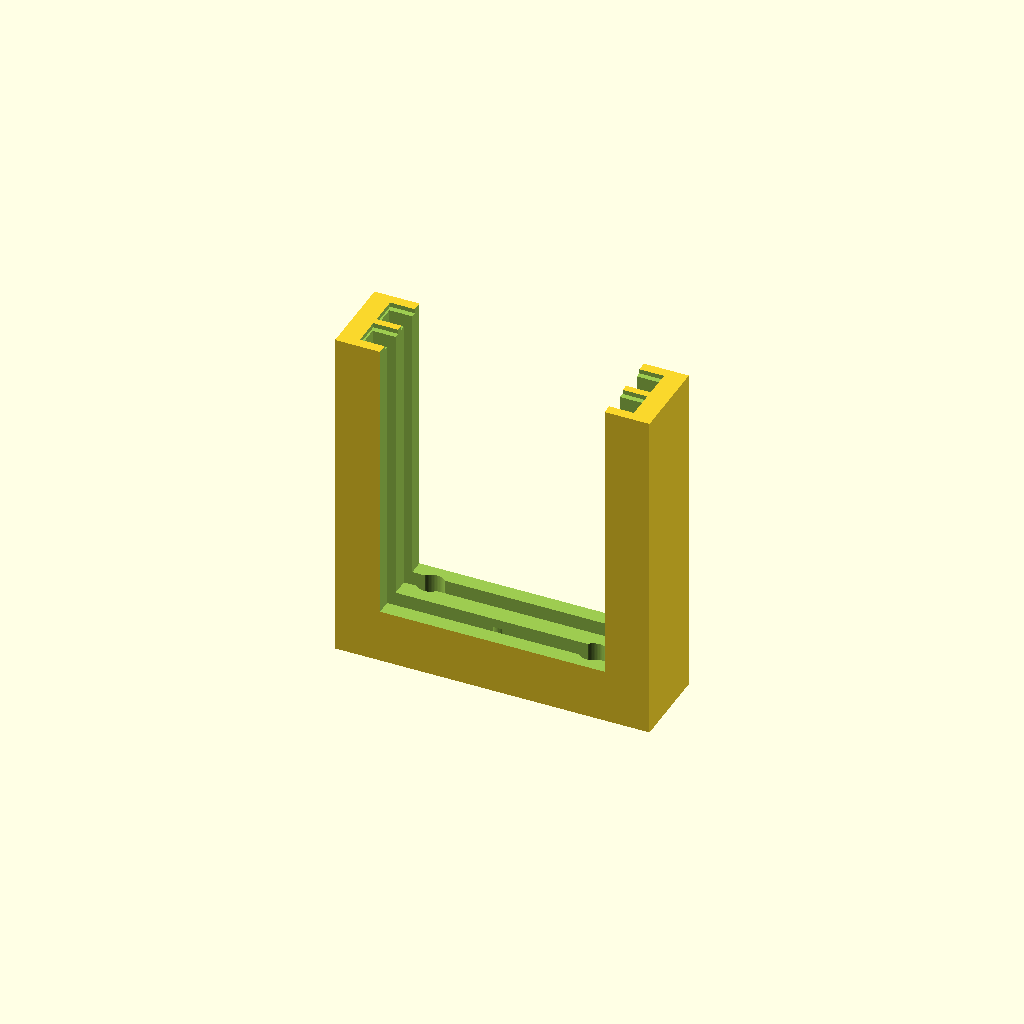
Cell 1 — every parameter at its default value.
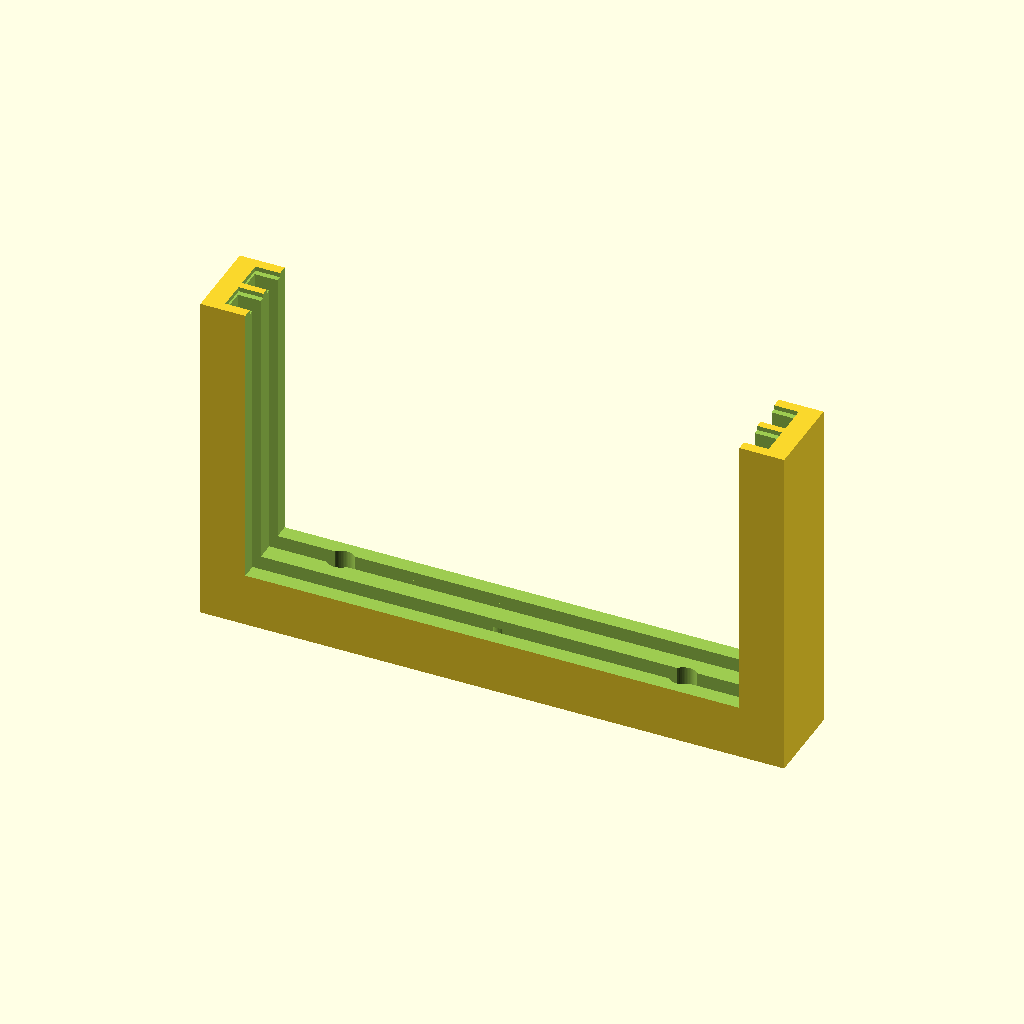
Cell 2: the same model with plate_width = 60.
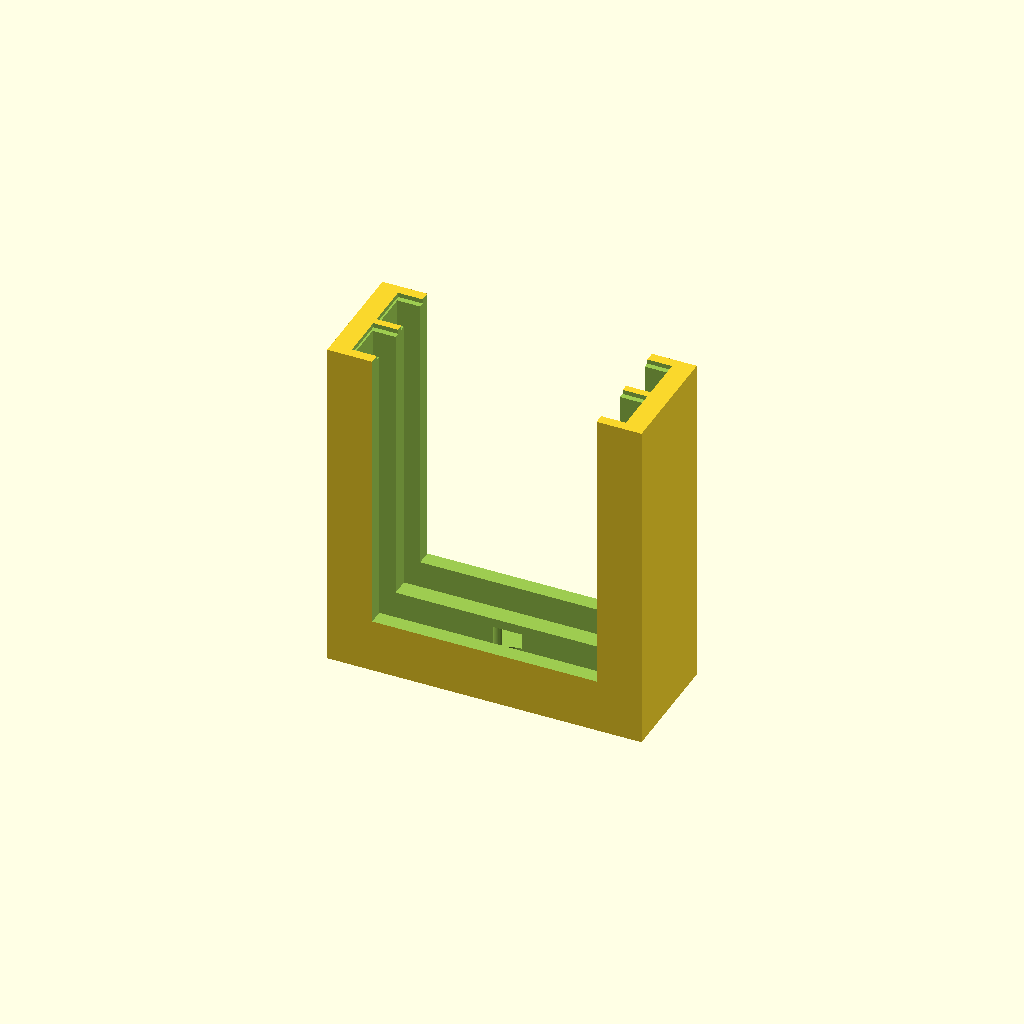
Cell 3: the same model with plate_thickness = 3.8.
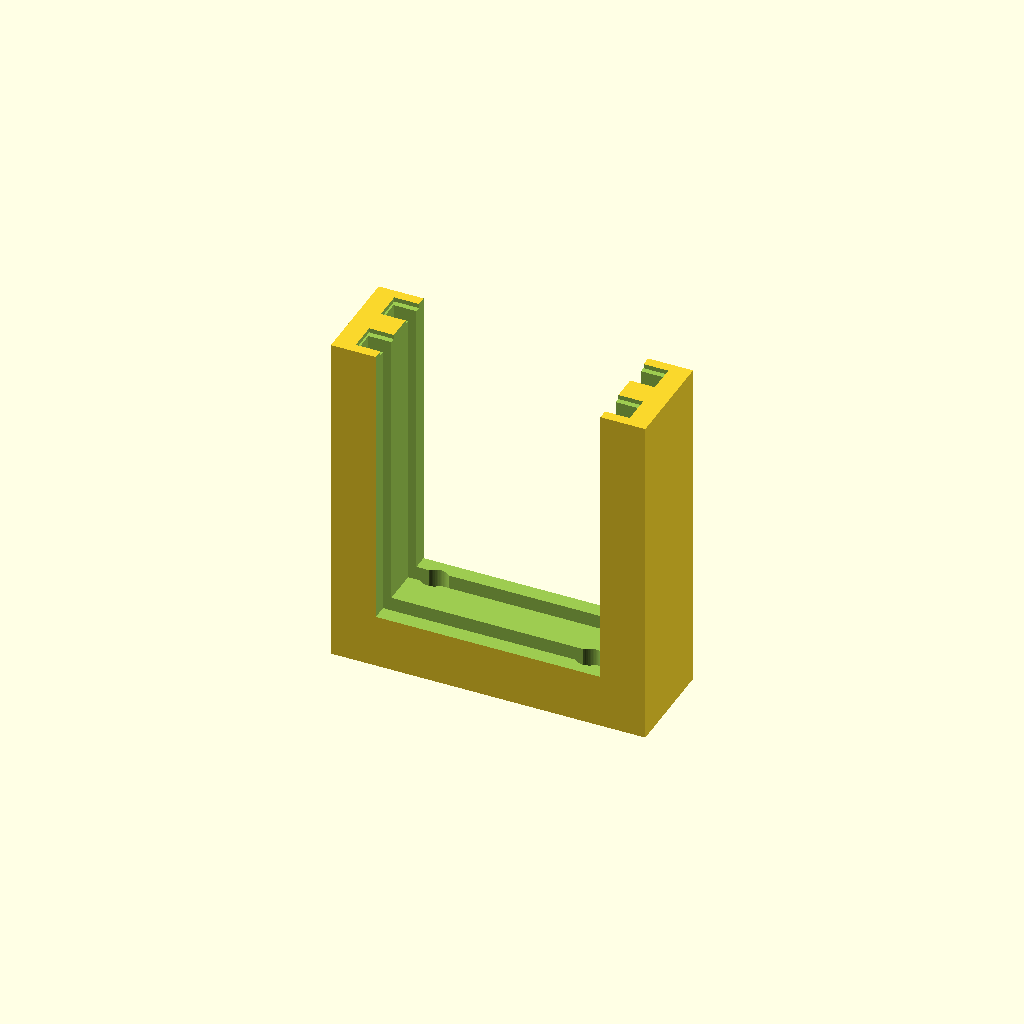
Cell 4: the same model with gap_between_plates = 4.
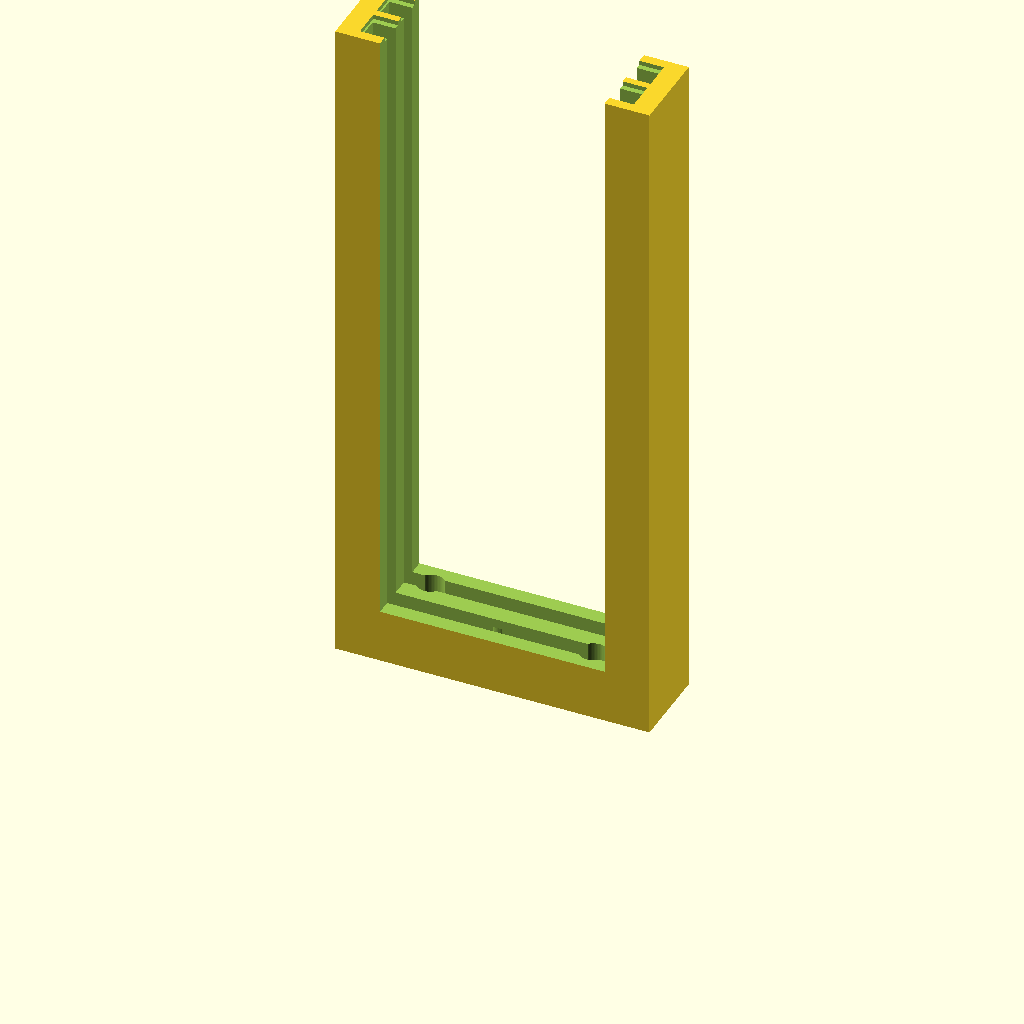
Cell 5 — frame_height set to 76, the other parameters unchanged.
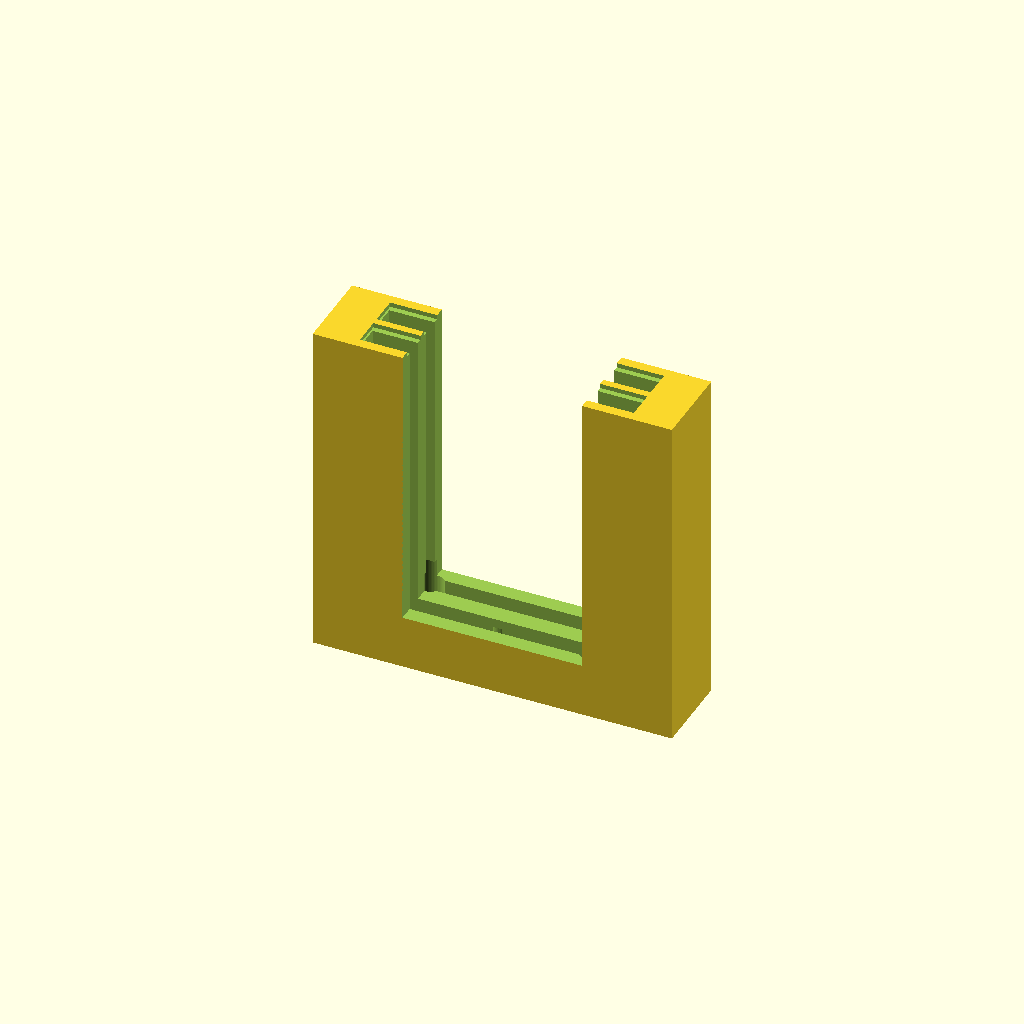
Cell 6: side_overlap = 5 (everything else at default).
All cells are drawn from one camera (rotation 55°, 0°, 25°, orthographic, colour scheme Cornfield), so only the parameter changes between them.
Source of the model, 3d_models/electrodes_support.scad:
// Suporte em Moldura para Placas de Titânio de Eletrólise - Projeto IARA
// Design "Window Frame" com encaixe por pressão e montagem inferior para ventosa
// Unidades: Milímetros (mm)

/* [Dimensões das Placas de Titânio] */
// Largura da placa (mm). Ex: 30 para a placa de 3x4
plate_width = 30.0;
// Espessura da chapa de titânio (mm)
plate_thickness = 1.9;
// Distância exata desejada entre as duas placas (mm)
gap_between_plates = 2.0;

/* [Dimensões da Moldura (Frame)] */
// Altura da moldura plástica.
// Com 36mm, uma placa de 40mm fica um tiquinho exposta no topo (embora agora os fios passarão por baixo)
frame_height = 38.0;

// O quanto a moldura cobre a esquerda e a direita da placa (mm)
side_overlap = 2.5;

// Espessura do "chão" da moldura. Fica na parte inferior para ter massa pro parafuso da ventosa.
// O rasgo da placa desce (wire_seal_depth) dentro desse chão → sobra (bottom_bar_height - wire_seal_depth) de parede sólida no fundo.
bottom_bar_height = 6.0;

// Espessura das paredes externas (Frente e Trás)
wall_thickness = 1.7;

// Tolerância extra no rasgo (slot) pro encaixe de "presilha por pressão" (fricção)
tolerance = 0.1;

/* [Furos para os Fios de Contato (Na Base Inferior)] */
// Diâmetro dos furos para passar os fios (para poder fixar eles por baixo das placas)
wire_hole_d = 3;
// Profundidade da cava na base do furo (para aplicar silicone de aquário e isolar o cobre)
wire_seal_depth = 5.0;

/* [Montagem da Ventosa na Face de Baixo] */
// 1 = Gerar um Pino (para encaixar em uma ventosa de borracha com furo)
// 2 = Gerar um Furo (para ventosas que possuem parafuso ou rosca embutida)
ventosa_mount_type = 2;

// --- Configurações se usar PINO (ventosa_mount_type = 1) ---
ventosa_neck_d = 5.5;
ventosa_head_d = 8.5;
ventosa_neck_h = 4.0;

// --- Configurações se usar FURO/PARAFUSO (ventosa_mount_type = 2) ---
// Exemplo: 4.0 para furar livre p/ M4, ou 3.8mm para roscar apertado direto no plástico M4.
ventosa_screw_hole_d = 3.8;
ventosa_screw_hole_depth = 5.0;

/* [Hidden] */
$fn = 60;
slot_w = plate_thickness + tolerance;

total_w = plate_width + (side_overlap * 2);
total_d = gap_between_plates + (slot_w * 2) + (wall_thickness * 2);
total_h = frame_height;

module ventosa_peg() {
  // Pescoço
  cylinder(h=ventosa_neck_h + 0.1, d=ventosa_neck_d);
  // Cabeça
  translate([0, 0, ventosa_neck_h])
    cylinder(h=2.5, d1=ventosa_head_d, d2=ventosa_neck_d - 1.0);
}

module frame() {
  difference() {
    // Corpo Base (Bloco sólido dimensionado com as medidas externas)
    translate([0, 0, total_h / 2])
      cube([total_w, total_d, total_h], center=true);

    // Recorte da Janela Central (Deixa o centro das placas 100% exposto à água!)
    translate([0, 0, bottom_bar_height + total_h / 2])
      cube([plate_width - (side_overlap * 2), total_d + 2.0, total_h], center=true);

    // Fenda para a Primeira Placa (Frontal)
    translate([0, (gap_between_plates / 2) + (slot_w / 2), bottom_bar_height + total_h / 2])
      cube([plate_width + tolerance, slot_w, total_h + 2.0], center=true);
    // Cava inferior da fenda (desce wire_seal_depth no bottom_bar — aplique silicone aqui para isolar o cobre)
    translate([0, (gap_between_plates / 2) + (slot_w / 2), bottom_bar_height - wire_seal_depth / 2 + 0.5])
      cube([plate_width + tolerance, slot_w, wire_seal_depth + 1], center=true);

    // Fenda para a Segunda Placa (Traseira)
    translate([0, -(gap_between_plates / 2) - (slot_w / 2), bottom_bar_height + total_h / 2])
      cube([plate_width + tolerance, slot_w, total_h + 2.0], center=true);
    // Cava inferior da fenda (desce wire_seal_depth no bottom_bar — aplique silicone aqui para isolar o cobre)
    translate([0, -(gap_between_plates / 2) - (slot_w / 2), bottom_bar_height - wire_seal_depth / 2 + 0.5])
      cube([plate_width + tolerance, slot_w, wire_seal_depth + 1], center=true);

    // Chanfro Superior suave nas fendas
    translate([0, (gap_between_plates / 2) + (slot_w / 2), total_h + 0.5])
      cube([plate_width + 0.5, slot_w + 1.2, 2.0], center=true);
    translate([0, -(gap_between_plates / 2) - (slot_w / 2), total_h + 0.5])
      cube([plate_width + 0.5, slot_w + 1.2, 2.0], center=true);

    // --- FURO CENTRAL DA VENTOSA NA FACE DE BAIXO ---
    if (ventosa_mount_type == 2) {
      // Um furo cilíndrico na parte de baixo para rosquear o parafuso da ventosa
      translate([0, 0, -1])
        cylinder(h=ventosa_screw_hole_depth + 1.0, d=ventosa_screw_hole_d);
    }

    // --- BURACOS PARA PUXAR O FIO DE CONTATO ---
    // Para evitar curto-circuito, fiz um buraco na ESQUERDA indo para a Placa FRONTAL
    // e um buraco na DIREITA indo para a Placa TRASEIRA.
    // Desse forma os fios ficam bem separados.
    //
    // Cada furo tem uma cava de wire_seal_depth na base: insira o cobre e vede com silicone de aquário.

    // Furo Esquerdo (Placa Frontal) — cava de silicone + canal até o rasgo
    translate([-plate_width / 3, (gap_between_plates / 2) + (slot_w / 2), -1])
      cylinder(h=wire_seal_depth + 1, d=wire_hole_d);
    translate([-plate_width / 3, (gap_between_plates / 2) + (slot_w / 2), wire_seal_depth - 1])
      cylinder(h=bottom_bar_height - wire_seal_depth + 3.0, d=wire_hole_d);

    // Furo Direito (Placa Traseira) — cava de silicone + canal até o rasgo
    translate([plate_width / 3, -(gap_between_plates / 2) - (slot_w / 2), -1])
      cylinder(h=wire_seal_depth + 1, d=wire_hole_d);
    translate([plate_width / 3, -(gap_between_plates / 2) - (slot_w / 2), wire_seal_depth - 1])
      cylinder(h=bottom_bar_height - wire_seal_depth + 3.0, d=wire_hole_d);
  }

  // Pino Adicionado se for ventosa tipo pino
  if (ventosa_mount_type == 1) {
    // Apontando para baixo (-Z)
    translate([0, 0, 0])
      rotate([180, 0, 0])
        ventosa_peg();
  }
}

// Renderizar (Como os furos estão embaixo, a impressão sai limpa com uma pequena ponte)
frame();
Customizer parameters (derived from the source; name, type, default, range or options):
plate_width: number, default 30
plate_thickness: number, default 1.9
gap_between_plates: number, default 2
frame_height: number, default 38
side_overlap: number, default 2.5
bottom_bar_height: number, default 6
wall_thickness: number, default 1.7
tolerance: number, default 0.1
wire_hole_d: number, default 3
wire_seal_depth: number, default 5
ventosa_mount_type: number, default 2
ventosa_neck_d: number, default 5.5
ventosa_head_d: number, default 8.5
ventosa_neck_h: number, default 4
ventosa_screw_hole_d: number, default 3.8
ventosa_screw_hole_depth: number, default 5
